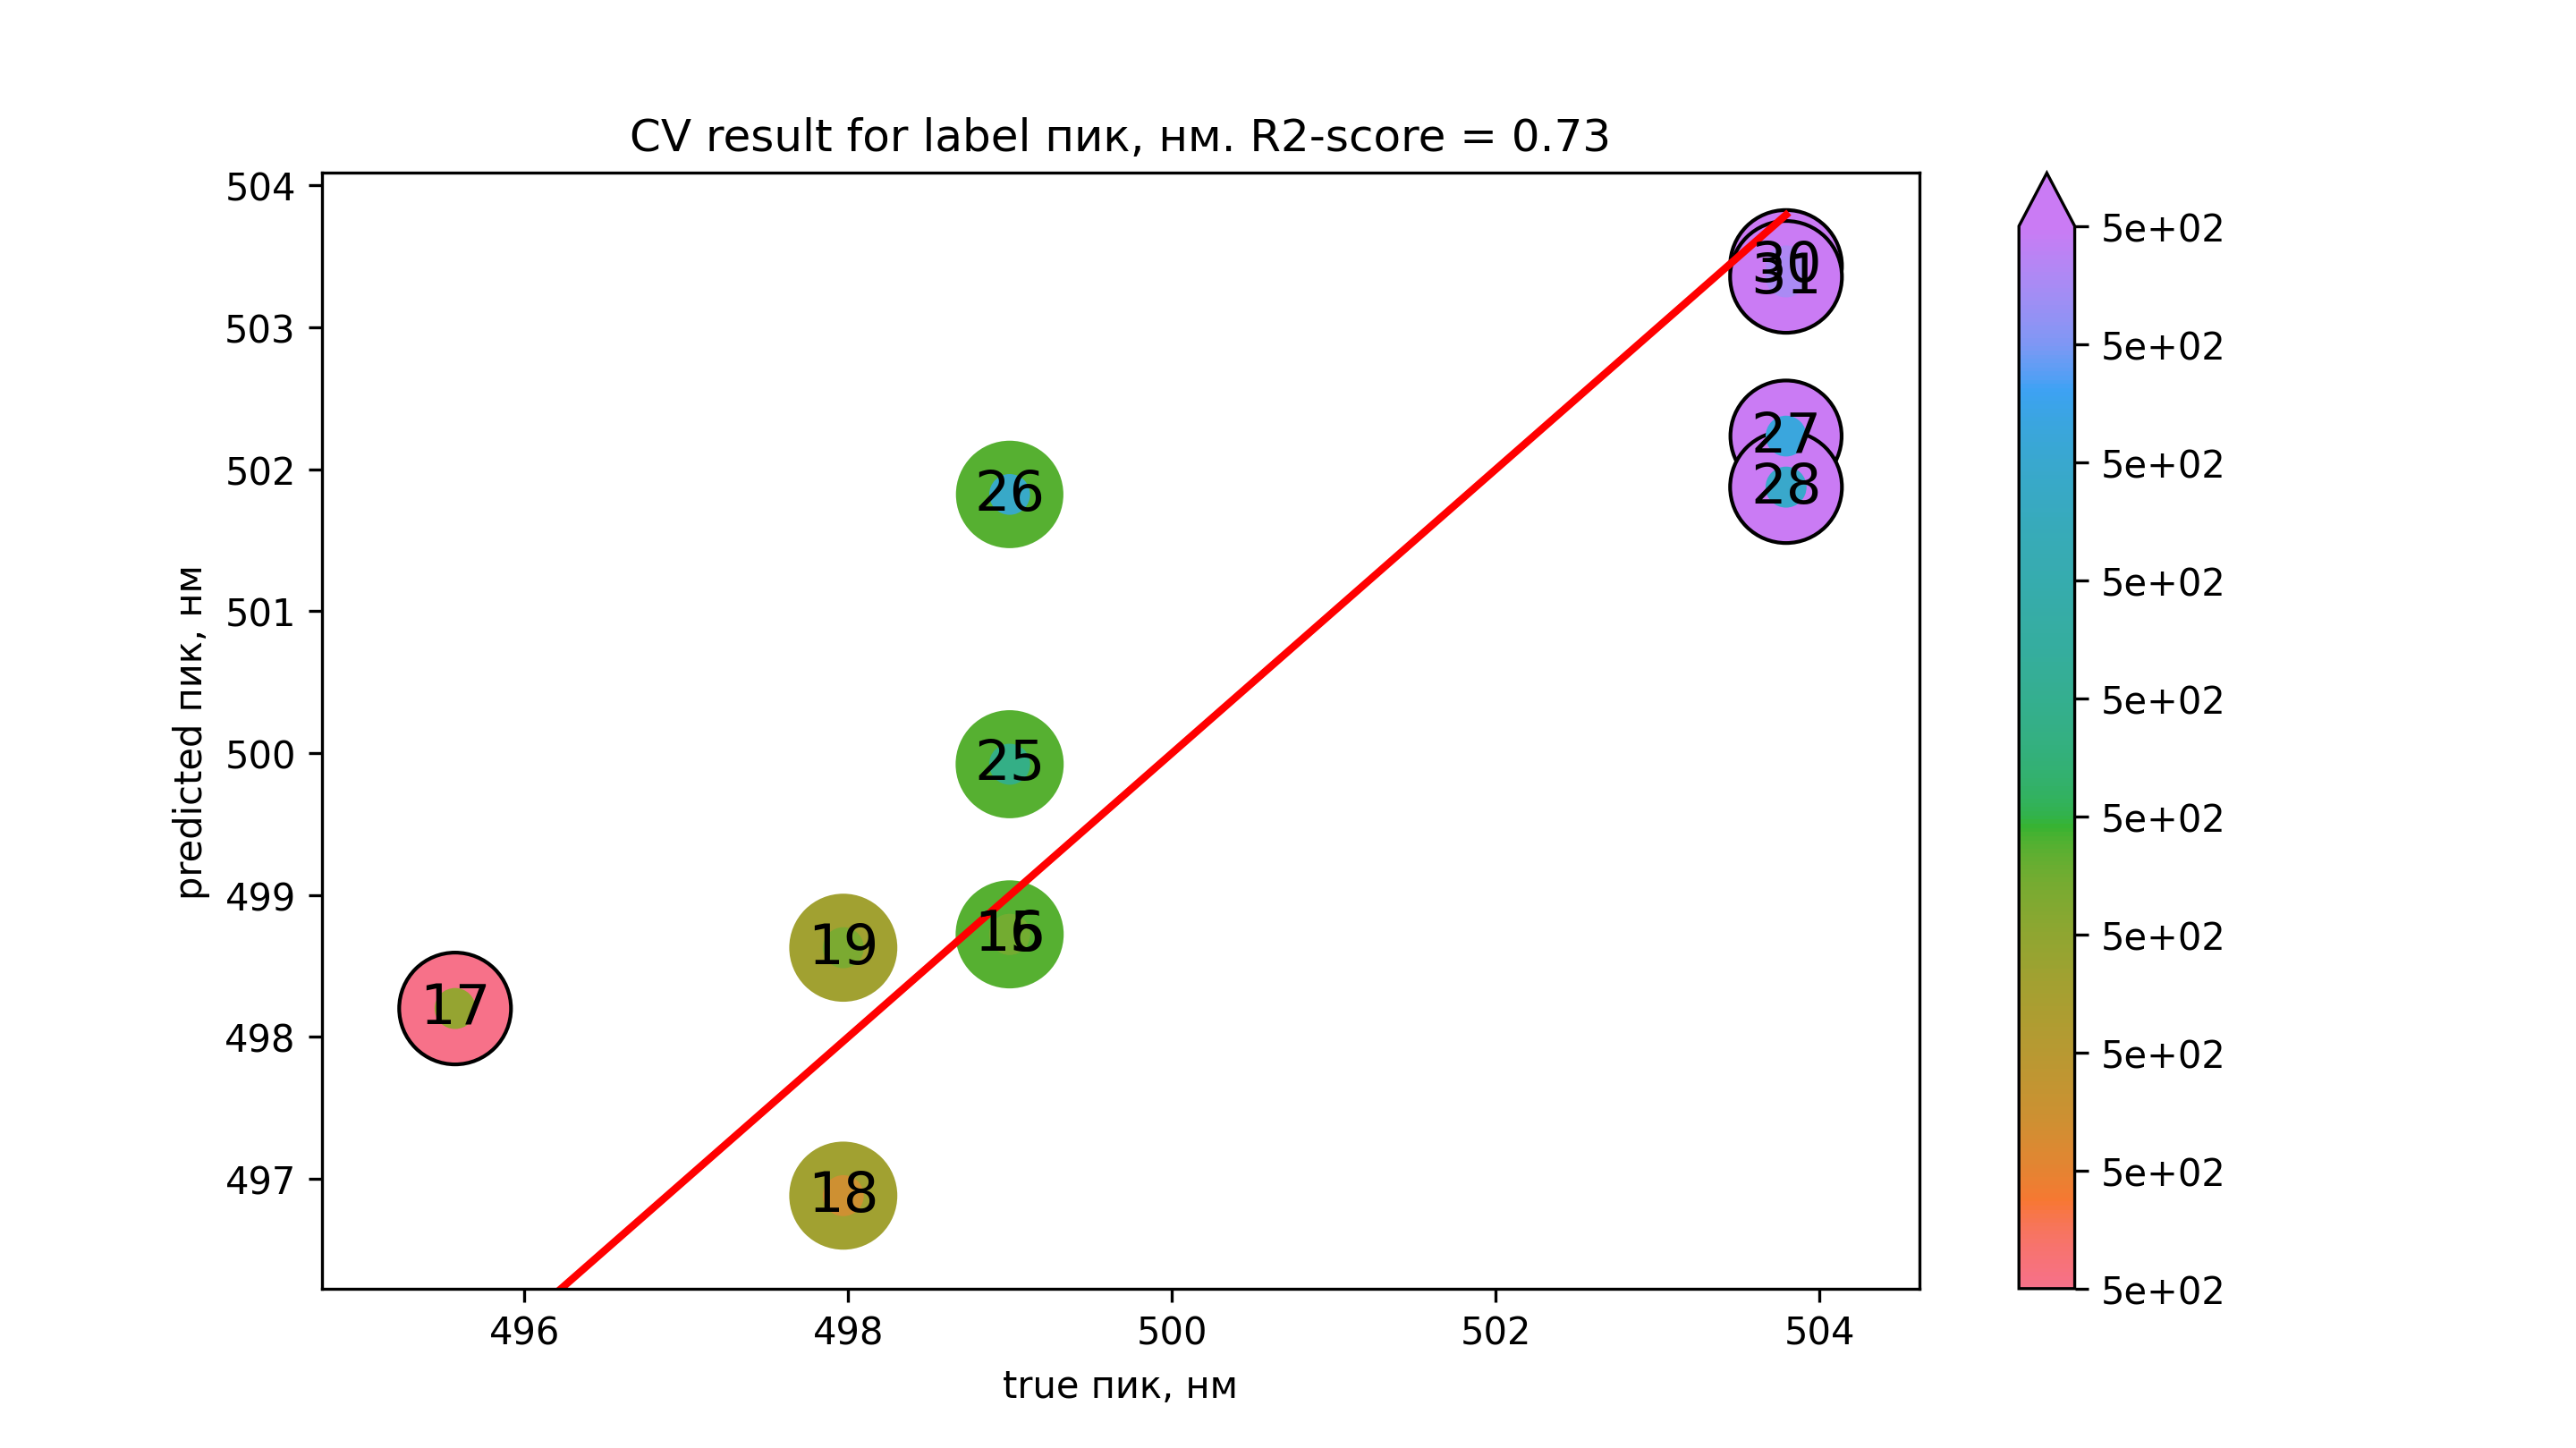

The data file committed next to this chart (first rows):
true пик, нм, predicted пик, нм
499, 498.7
499, 498.7
495.6, 498.2
498, 496.9
498, 498.6
499, 499.9
499, 501.8
503.8, 502.2
503.8, 501.9
503.8, 503.4
503.8, 503.4
